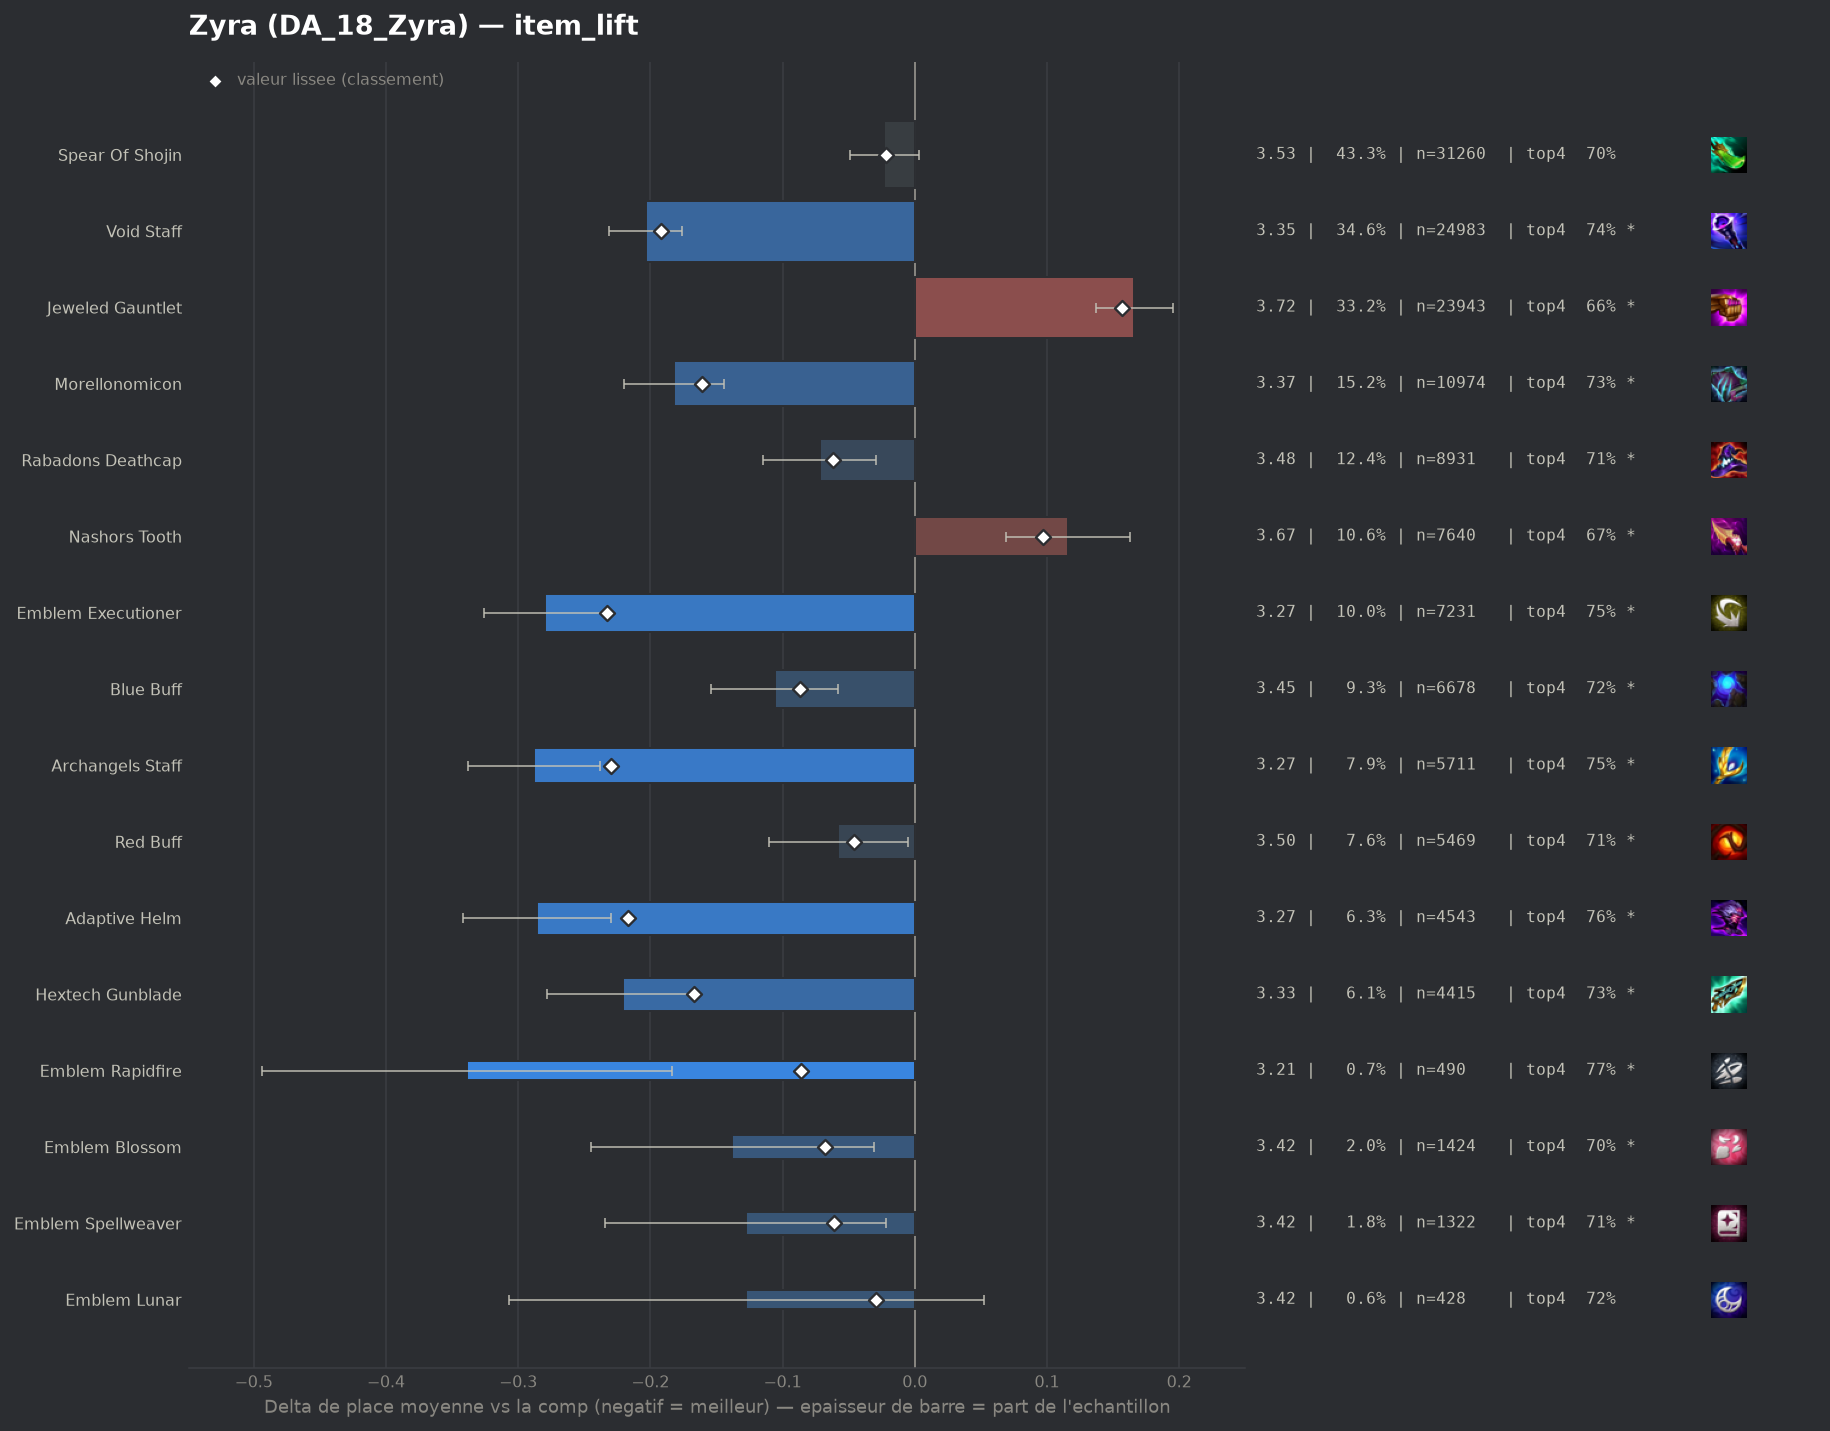

The file beside this chart, header and first rows:
group, label, n, share, avg_place, shrunk_avg, score, d_avg, d_avg_pess, impact, d_top4, win, top2, top4, sd, z, p, significant
populaire, Emblem Executioner, 7231, 0.1002, 3.273, 3.32, -0.233, -0.28, -0.233, 0.0234, 0.054, 0.2116, 0.4196, 0.7479, 1.921, -11.8, 0.0, True
populaire, Archangels Staff, 5711, 0.07911, 3.265, 3.323, -0.23, -0.288, -0.238, 0.0182, 0.0581, 0.191, 0.4145, 0.7521, 1.842, -11.32, 0.0, True
pepite, Adaptive Helm, 4543, 0.06293, 3.267, 3.336, -0.217, -0.286, -0.23, 0.0137, 0.0613, 0.1959, 0.4125, 0.7552, 1.857, -10.03, 0.0, True
populaire, Void Staff, 24983, 0.3461, 3.35, 3.361, -0.192, -0.203, -0.176, 0.0665, 0.0414, 0.19, 0.3963, 0.7353, 1.891, -14.51, 0.0, True
pepite, Hextech Gunblade, 4415, 0.06115, 3.332, 3.386, -0.167, -0.221, -0.165, 0.0102, 0.0388, 0.1855, 0.402, 0.7327, 1.862, -7.64, 0.0, True
populaire, Morellonomicon, 10974, 0.152, 3.371, 3.392, -0.161, -0.182, -0.144, 0.0244, 0.0362, 0.1829, 0.394, 0.7301, 1.891, -9.34, 0.0, True
populaire, Blue Buff, 6678, 0.0925, 3.447, 3.466, -0.087, -0.106, -0.058, 0.0081, 0.0224, 0.174, 0.3781, 0.7164, 1.909, -4.34, 1e-05, True
pepite, Emblem Rapidfire, 490, 0.006787, 3.214, 3.467, -0.086, -0.339, -0.184, 0.0006, 0.0775, 0.1531, 0.4265, 0.7714, 1.743, -4.28, 2e-05, True
pepite, Emblem Blossom, 1424, 0.01972, 3.415, 3.484, -0.068, -0.138, -0.031, 0.0014, 0.0076, 0.2324, 0.4101, 0.7015, 2.046, -2.52, 0.01173, True
populaire, Rabadons Deathcap, 8931, 0.1237, 3.481, 3.491, -0.062, -0.072, -0.029, 0.0077, 0.0171, 0.1715, 0.3742, 0.711, 1.932, -3.32, 0.00091, True
pepite, Emblem Spellweaver, 1322, 0.01831, 3.425, 3.492, -0.061, -0.128, -0.022, 0.0011, 0.0201, 0.1944, 0.3828, 0.7141, 1.95, -2.36, 0.0182, True
populaire, Red Buff, 5469, 0.07575, 3.495, 3.507, -0.046, -0.058, -0.005, 0.0035, 0.0157, 0.1682, 0.3609, 0.7096, 1.91, -2.15, 0.03136, True
pepite, Emblem Lunar, 428, 0.005928, 3.425, 3.524, -0.029, -0.128, 0.0, 0.0002, 0.028, 0.1542, 0.3972, 0.722, 1.889, -1.39, 0.1633, False
, Giant Slayer, 5133, 0.0711, 3.519, 3.526, -0.026, -0.034, 0.0, 0.0019, 0.0119, 0.1631, 0.3628, 0.7058, 1.93, -1.22, 0.2243, False
populaire, Spear Of Shojin, 31260, 0.433, 3.53, 3.531, -0.022, -0.023, 0.0, 0.0095, 0.0067, 0.1664, 0.361, 0.7006, 1.939, -1.74, 0.0823, False
, Emblem Invoker, 310, 0.004294, 3.455, 3.536, -0.017, -0.098, 0.0, 0.0001, -0.0101, 0.1839, 0.4, 0.6839, 1.945, -0.89, 0.3758, False
, Void Staff Radiant, 67, 0.0009281, 3.627, 3.556, 0.003, 0.074, 0.0, -0.0, -0.0223, 0.1642, 0.3582, 0.6716, 1.999, 0.3, 0.7621, False
, Emblem Inferno, 214, 0.002964, 3.64, 3.564, 0.011, 0.087, 0.0, -0.0, -0.021, 0.1729, 0.3411, 0.6729, 2.009, 0.63, 0.5255, False
, Hand Of Justice, 89, 0.001233, 3.742, 3.564, 0.011, 0.189, 0.0, -0.0, -0.0198, 0.1685, 0.2921, 0.6742, 2.009, 0.89, 0.3758, False
, Tacticians Crown, 102, 0.001413, 3.716, 3.564, 0.011, 0.163, 0.0, -0.0, -0.0273, 0.0784, 0.3235, 0.6667, 1.849, 0.89, 0.3743, False
, Eternal Pact, 79, 0.001094, 3.797, 3.566, 0.013, 0.245, 0.0, -0.0, -0.0357, 0.1646, 0.2785, 0.6582, 1.905, 1.14, 0.2542, False
, Quicksilver, 69, 0.0009558, 3.899, 3.569, 0.016, 0.346, 0.0, -0.0, -0.0128, 0.0725, 0.2464, 0.6812, 1.712, 1.68, 0.09377, False
, Emblem Blackthorn, 270, 0.00374, 3.719, 3.579, 0.026, 0.166, 0.0, -0.0001, -0.0643, 0.1704, 0.3593, 0.6296, 2.079, 1.31, 0.1912, False
, Last Whisper, 104, 0.001441, 3.942, 3.579, 0.026, 0.389, 0.057, -0.0, -0.0978, 0.125, 0.2115, 0.5962, 1.726, 2.3, 0.02149, True
, Emblem Flora Fatalis Augment, 1071, 0.01484, 3.644, 3.592, 0.039, 0.091, 0.0, -0.0006, -0.0021, 0.1653, 0.3268, 0.6919, 1.972, 1.51, 0.1323, False
, Emblem Flora Fatalis, 690, 0.009558, 3.703, 3.601, 0.049, 0.15, 0.0, -0.0005, -0.0418, 0.1551, 0.3493, 0.6522, 2.032, 1.93, 0.0535, True
, Manazane, 256, 0.003546, 3.902, 3.606, 0.053, 0.349, 0.107, -0.0002, -0.0494, 0.1055, 0.293, 0.6445, 1.979, 2.82, 0.0048, True
, Component Tear Of The Goddess, 158, 0.002189, 4.12, 3.609, 0.056, 0.567, 0.248, -0.0001, -0.1053, 0.1203, 0.2405, 0.5886, 2.045, 3.48, 0.00049, True
, Blighting Jewel, 333, 0.004613, 3.865, 3.611, 0.058, 0.312, 0.106, -0.0003, -0.0723, 0.1081, 0.2913, 0.6216, 1.912, 2.97, 0.00297, True
, Component Sparring Gloves, 60, 0.0008311, 5.083, 3.614, 0.061, 1.53, 1.001, -0.0001, -0.2939, 0.05, 0.15, 0.4, 2.092, 5.66, 0.0, True
, Component Needlessly Large Rod, 275, 0.003809, 4.007, 3.626, 0.073, 0.454, 0.209, -0.0003, -0.0976, 0.1345, 0.2945, 0.5964, 2.075, 3.63, 0.00029, True
populaire, Nashors Tooth, 7640, 0.1058, 3.668, 3.65, 0.097, 0.116, 0.069, -0.0103, -0.0286, 0.1581, 0.3403, 0.6653, 1.997, 4.82, 0.0, True
, Dawncore, 218, 0.00302, 4.289, 3.649, 0.097, 0.736, 0.477, -0.0003, -0.1481, 0.055, 0.2202, 0.5459, 1.952, 5.56, 0.0, True
, Component Recurve Bow, 165, 0.002286, 4.564, 3.657, 0.104, 1.011, 0.679, -0.0002, -0.1909, 0.103, 0.2061, 0.503, 2.175, 5.96, 0.0, True
, Strikers Flail, 3354, 0.04646, 3.725, 3.673, 0.121, 0.173, 0.104, -0.0056, -0.0392, 0.1443, 0.3339, 0.6547, 1.992, 4.91, 0.0, True
populaire, Jeweled Gauntlet, 23943, 0.3316, 3.719, 3.71, 0.157, 0.166, 0.137, -0.052, -0.0325, 0.1442, 0.3255, 0.6614, 1.975, 11.31, 0.0, True
, Guinsoos Rageblade, 3524, 0.04881, 3.837, 3.755, 0.202, 0.284, 0.217, -0.0098, -0.06, 0.1322, 0.2977, 0.6339, 1.976, 8.34, 0.0, True
